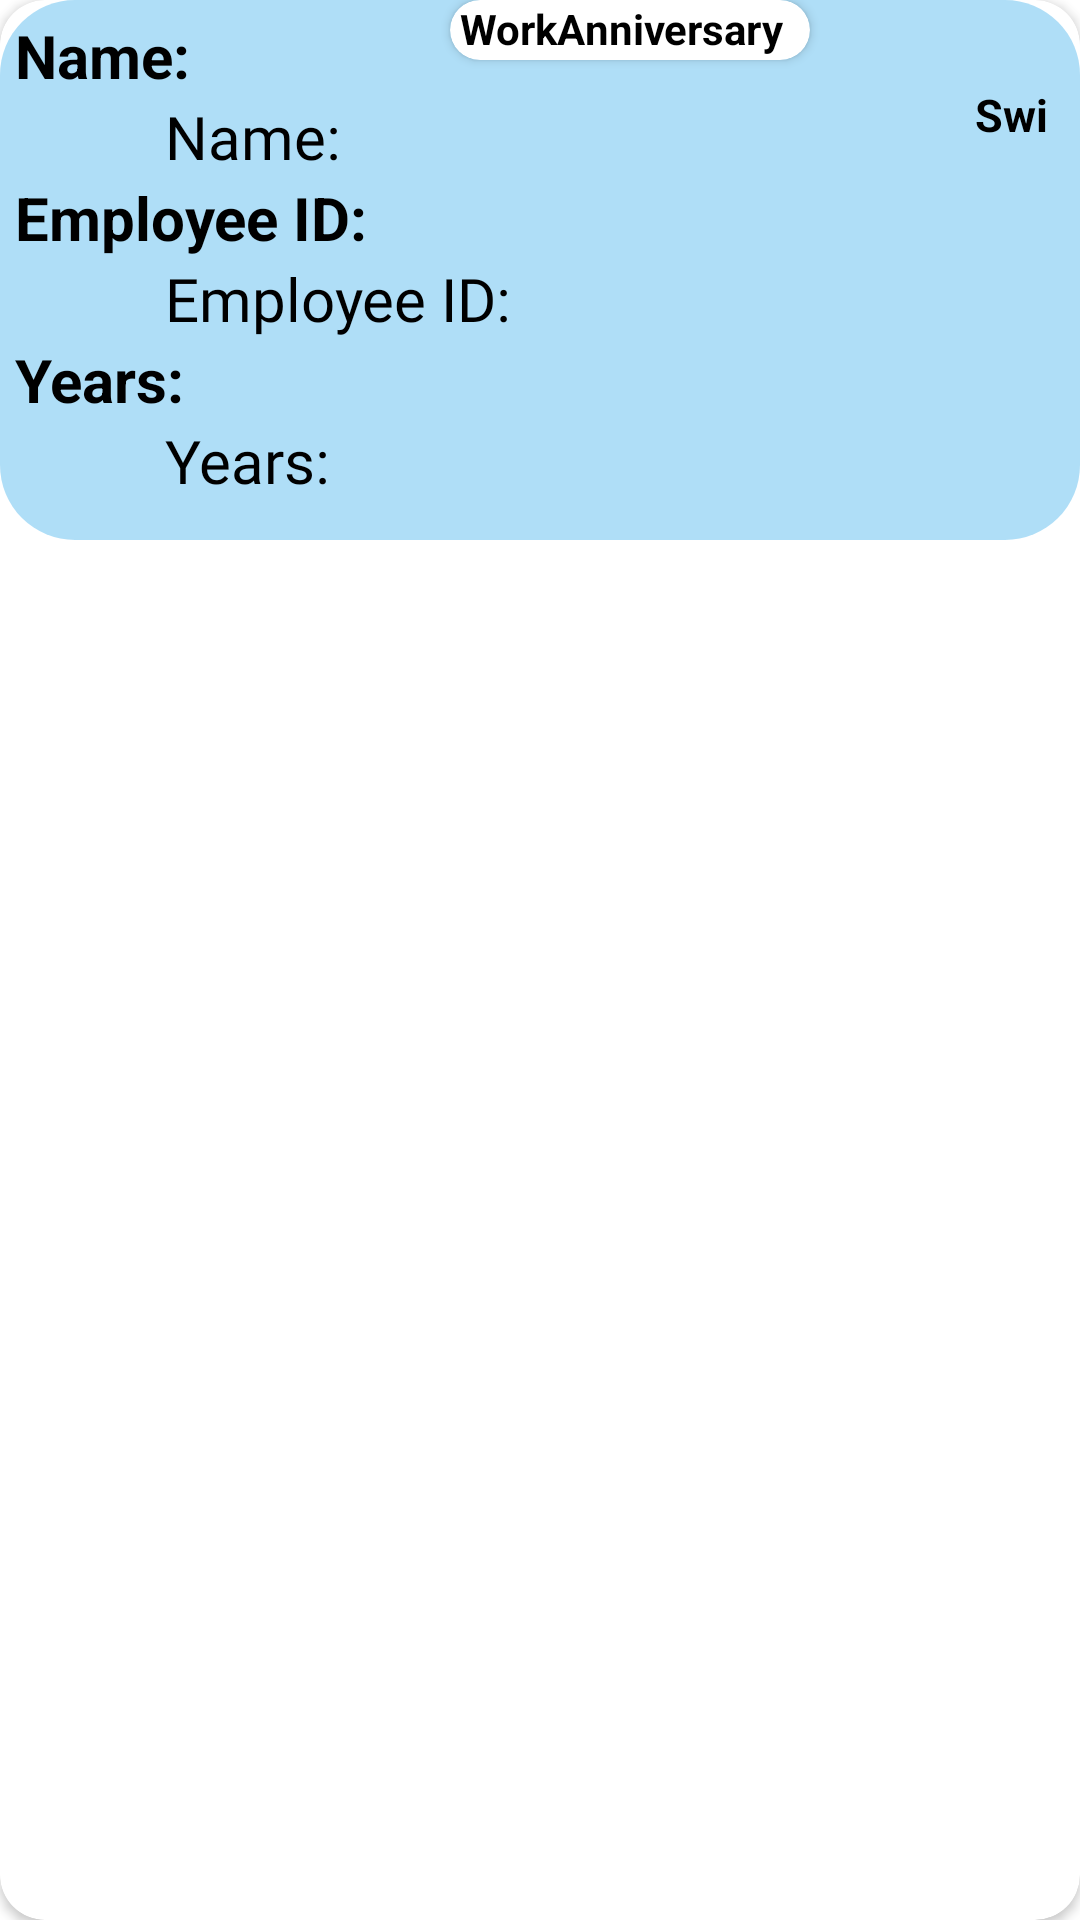

The Android layout XML behind this screen, and the referenced resources:
<!-- AndroidManifest.xml: application theme Theme.HRMS_MSIL -->
<!-- res/layout/get_data.xml -->
<?xml version="1.0" encoding="utf-8"?>
<androidx.cardview.widget.CardView xmlns:android="http://schemas.android.com/apk/res/android"
    android:layout_width="match_parent"
    android:layout_height="wrap_content"

    xmlns:app="http://schemas.android.com/apk/res-auto"
    android:layout_margin="8dp"
    android:background="@color/purple_200"
    app:cardCornerRadius="15dp">

    <androidx.cardview.widget.CardView
        android:id="@+id/work"
        android:layout_width="120dp"
        app:cardCornerRadius="15dp"
        android:layout_marginStart="150dp"
        android:layout_height="20dp">
        <TextView
            android:layout_width="wrap_content"
            android:layout_height="wrap_content"
            android:textStyle="bold"
            android:text=" WorkAnniversary"
            android:textColor="@color/black"/>
    </androidx.cardview.widget.CardView>

    <RelativeLayout
        android:layout_width="match_parent"
        android:layout_height="180dp"
        android:orientation="vertical"
        android:padding="5dp"
        android:background="@drawable/round3_url">
        <ImageView
            android:id="@+id/swipe"
            android:layout_width="20dp"
            android:layout_height="20dp"
            android:textSize="20sp"
            android:textStyle="bold"
            android:layout_marginStart="350dp"
            android:src="@drawable/swipe2"/>

        <TextView
            android:layout_width="wrap_content"
            android:layout_height="20dp"
            android:layout_below="@+id/swipe"
            android:layout_marginStart="320dp"
            android:layout_marginTop="3dp"
            android:text="Swipe"
            android:textColor="@color/black"
            android:textSize="15sp"
            android:textStyle="bold" />


        <TextView
            android:id="@+id/name11"
            android:layout_width="wrap_content"
            android:layout_height="wrap_content"
            android:text="Name: "
            android:textStyle="bold"

            android:textColor="@color/black"

            android:textSize="20dp"/>

        <TextView
            android:id="@+id/name"
            android:layout_width="wrap_content"
            android:layout_height="wrap_content"
            android:text="Name: "

            android:textColor="@color/black"
            android:layout_marginStart="50dp"
            android:fontFamily="@font/brawler"
            android:textSize="20sp"
            android:layout_below="@id/name11"/>



        <TextView
            android:id="@+id/empid1"
            android:layout_width="wrap_content"
            android:layout_height="wrap_content"
            android:text="Employee ID: "

            android:textColor="@color/black"
            android:textStyle="bold"
            android:textSize="20sp"
            android:layout_below="@id/name"/>



        <TextView
            android:id="@+id/empid"
            android:layout_width="wrap_content"
            android:layout_height="wrap_content"
            android:text="Employee ID: "

            android:textColor="@color/black"
            android:layout_marginStart="50dp"
            android:fontFamily="@font/brawler"
            android:textSize="20sp"
            android:layout_below="@+id/empid1"/>



        <TextView
            android:id="@+id/years1"
            android:layout_width="wrap_content"
            android:layout_height="wrap_content"
            android:textStyle="bold"
            android:text="Years: "

            android:textColor="@color/black"
            android:textSize="20sp"
            android:layout_below="@+id/empid"/>




        <TextView
            android:id="@+id/years"
            android:layout_width="wrap_content"
            android:layout_height="wrap_content"
            android:text="Years: "

            android:layout_marginStart="50dp"
            android:fontFamily="@font/brawler"
            android:textSize="20sp"
            android:textColor="@color/black"
            android:layout_below="@+id/years1"/>

    </RelativeLayout>

</androidx.cardview.widget.CardView>
<!-- resources referenced by this layout -->
<resources>
  <color name="black">#FF000000</color>
  <color name="purple_200">#FFBB86FC</color>
  <!-- drawable round3_url (drawable) -->
  <?xml version="1.0" encoding="utf-8"?>
  <shape xmlns:android="http://schemas.android.com/apk/res/android">
      <solid android:color="#F8ADDEF7"/> 
      <corners android:radius="25dp"
          android:topLeftRadius="25dp"/> 
  
      
  </shape>
  <style name="Theme.HRMS_MSIL" parent="Theme.MaterialComponents.DayNight.DarkActionBar">
          
          <item name="colorPrimary">@color/blue</item>
          <item name="colorPrimaryVariant">@color/purple_700</item>
          <item name="colorOnPrimary">@color/white</item>
          
          <item name="colorSecondary">@color/teal_200</item>
          <item name="colorSecondaryVariant">@color/teal_700</item>
          <item name="colorOnSecondary">@color/black</item>
          
          <item name="android:statusBarColor">@color/black</item>
          
      </style>
  <color name="blue">#2685c5</color>
  <color name="purple_700">#FF3700B3</color>
  <color name="white">#FFFFFFFF</color>
  <color name="teal_200">#FF03DAC5</color>
  <color name="teal_700">#FF018786</color>
</resources>
